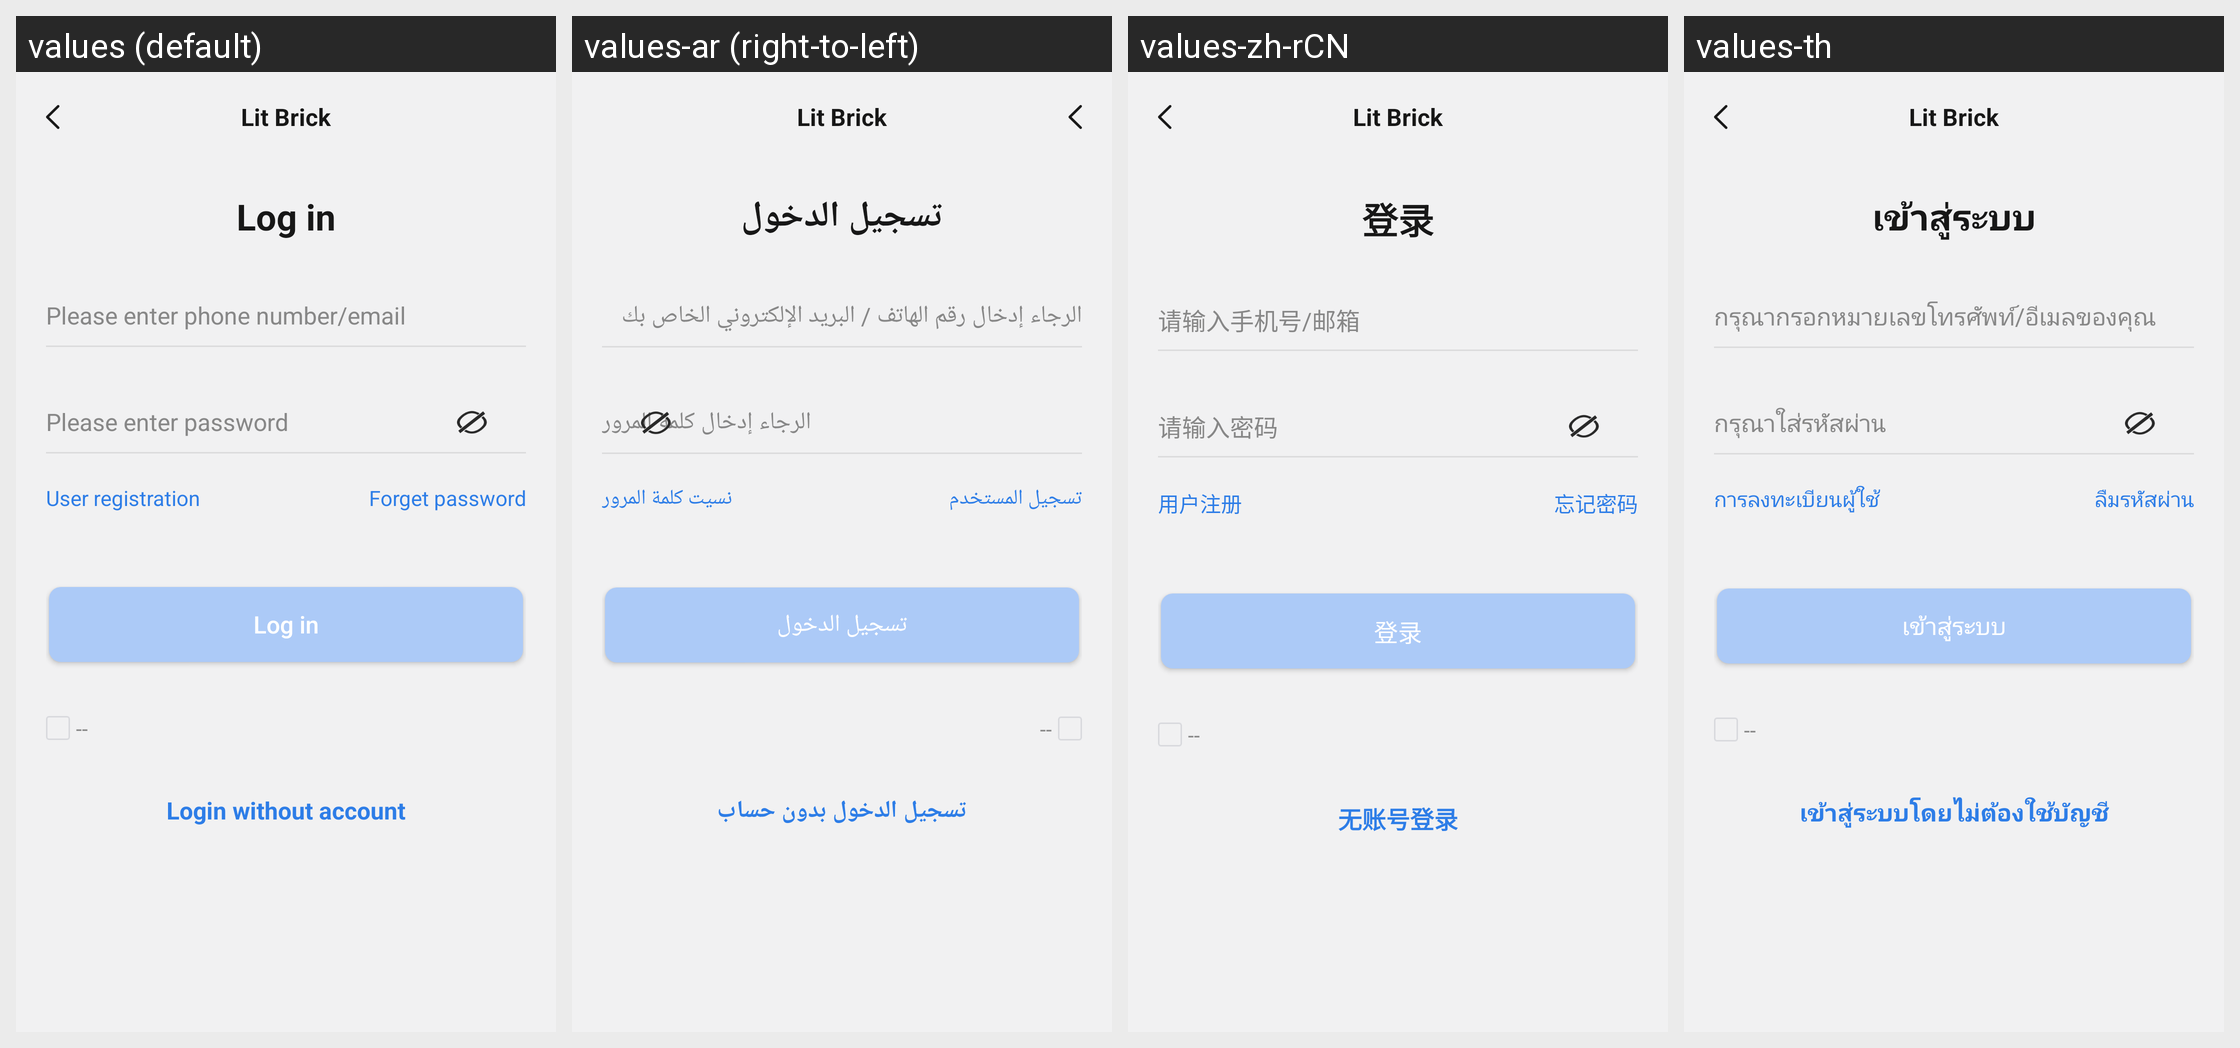

Here is an Android app screen in its default locale and in the app's own translations. Write out the translated-string differences for the strings that appear on this screen.
Android screen res/layout/login_activity.xml rendered under 4 locales, left to right: values (default), values-ar (right-to-left), values-zh-rCN, values-th. Device: Nexus 5 (rendered at 1080×1920; each locale shown at half size, 540×960, under a caption strip naming it); theme Theme.ZhAppApplication.
Other locales in the repository, not shown: values-de, values-es, values-fr, values-hi, values-in, values-it, values-ja, values-ko, values-ms, values-pl, values-pt, values-ru, values-tr, values-uk, values-zh-rHK, values-zh-rTW.
Strings drawn on this screen, with the default value and each locale's value (text and hints the layout hard-codes, and strings that could not be matched under every locale, appear in the picture but are not listed):

login_title
  values: Log in
  values-ar: تسجيل الدخول
  values-zh-rCN: 登录
  values-th: เข้าสู่ระบบ

register_account_tips
  values: Please enter phone number/email
  values-ar: الرجاء إدخال رقم الهاتف / البريد الإلكتروني الخاص بك
  values-zh-rCN: 请输入手机号/邮箱
  values-th: กรุณากรอกหมายเลขโทรศัพท์/อีเมลของคุณ

register_psw_tips
  values: Please enter password
  values-ar: الرجاء إدخال كلمة المرور
  values-zh-rCN: 请输入密码
  values-th: กรุณาใส่รหัสผ่าน

user_registration_tips
  values: User registration
  values-ar: تسجيل المستخدم
  values-zh-rCN: 用户注册
  values-th: การลงทะเบียนผู้ใช้

forget_password_tips
  values: Forget password
  values-ar: نسيت كلمة المرور
  values-zh-rCN: 忘记密码
  values-th: ลืมรหัสผ่าน

login_home_login_btn
  values: Log in
  values-ar: تسجيل الدخول
  values-zh-rCN: 登录
  values-th: เข้าสู่ระบบ

no_data_sign
  values: --
  values-ar: --  [not translated; the default value is used]
  values-zh-rCN: --  [not translated; the default value is used]
  values-th: --  [not translated; the default value is used]

guest_login
  values: Login without account
  values-ar: تسجيل الدخول بدون حساب
  values-zh-rCN: 无账号登录
  values-th: เข้าสู่ระบบโดยไม่ต้องใช้บัญชี

main_app_name
  values: Lit Brick
  values-ar: Lit Brick  [not translated; the default value is used]
  values-zh-rCN: Lit Brick  [not translated; the default value is used]
  values-th: Lit Brick  [not translated; the default value is used]
